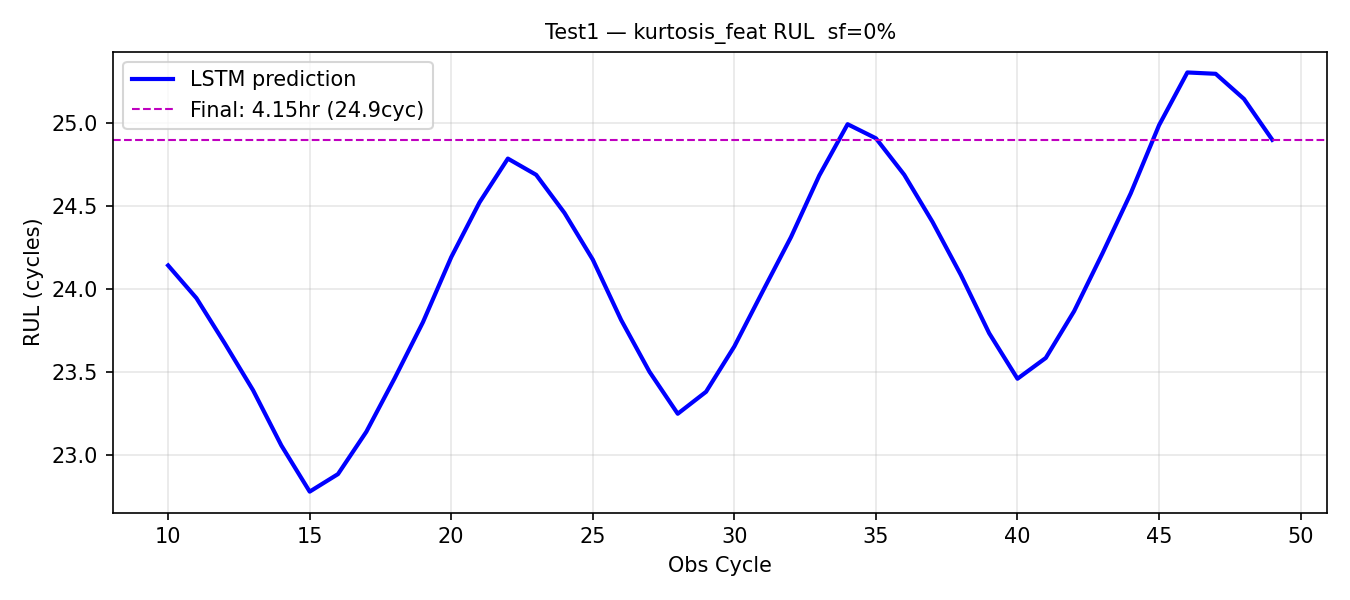

Source data for this figure (header and first rows):
obs_cycle, rul_pred_cycles, rul_pred_hours
10, 24.14, 4.024
11, 23.95, 3.991
12, 23.67, 3.946
13, 23.39, 3.899
14, 23.06, 3.843
15, 22.78, 3.797
16, 22.89, 3.814
17, 23.14, 3.857
18, 23.46, 3.911
19, 23.8, 3.967
20, 24.19, 4.032
21, 24.52, 4.087
22, 24.79, 4.131
23, 24.69, 4.115
24, 24.46, 4.077
25, 24.18, 4.03
26, 23.82, 3.969
27, 23.5, 3.917
28, 23.25, 3.875
29, 23.38, 3.897
30, 23.66, 3.943
31, 23.99, 3.998
32, 24.31, 4.052
33, 24.69, 4.114
34, 24.99, 4.166
35, 24.91, 4.152
36, 24.69, 4.115
37, 24.41, 4.068
38, 24.09, 4.014
39, 23.74, 3.956
40, 23.46, 3.91
41, 23.59, 3.931
42, 23.87, 3.978
43, 24.22, 4.036
44, 24.58, 4.096
45, 24.99, 4.165
46, 25.31, 4.218
47, 25.3, 4.216
48, 25.15, 4.191
49, 24.9, 4.15
